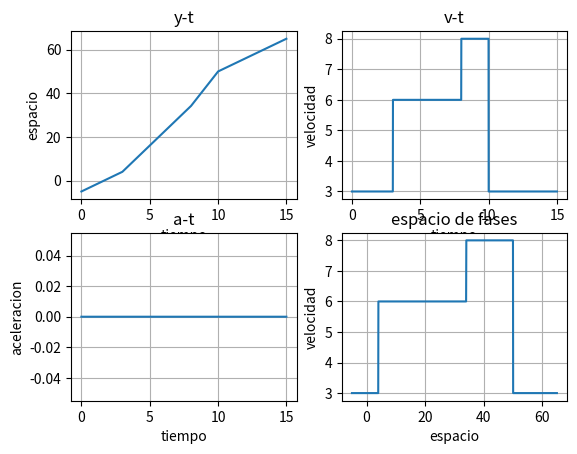

The matplotlib source for this figure:
import matplotlib.pyplot as plt
import numpy as np

h = 0.01
y = -5
vy = 3
ay = 0

pt = np.arange(0,15,h)
py = []
pv = []
pa = []

for t in pt:
    if t>=3 and t<8:
        vy=6
    elif t>=8 and t<10:
        vy=8
    else:
        vy=3
    y = y+vy*h
    vy = vy+ay*h
    py.append(y)
    pv.append(vy)
    pa.append(ay)

plt.subplot(2,2,1)
plt.plot(pt,py)
plt.xlabel('tiempo')
plt.ylabel('espacio')
plt.title('y-t')
plt.grid(True)

plt.subplot(2,2,2)
plt.plot(pt,pv)
plt.xlabel('tiempo')
plt.ylabel('velocidad')
plt.title('v-t')
plt.grid(True)

plt.subplot(2,2,3)
plt.plot(pt,pa)
plt.xlabel('tiempo')
plt.ylabel('aceleracion')
plt.title('a-t')
plt.grid(True)

plt.subplot(2,2,4)
plt.plot(py,pv)
plt.xlabel('espacio')
plt.ylabel('velocidad')
plt.title('espacio de fases')
plt.grid(True)

plt.show()
